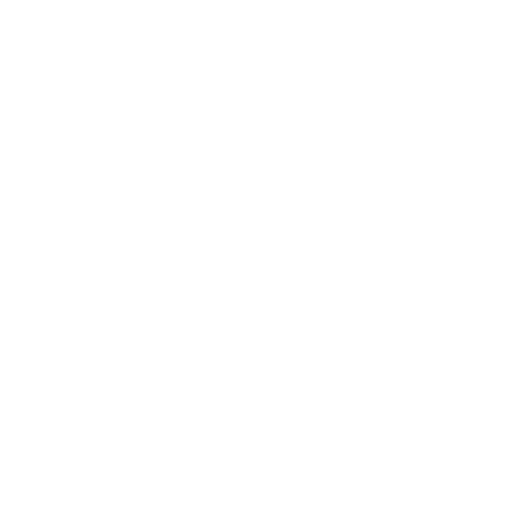
t = 0.00 s
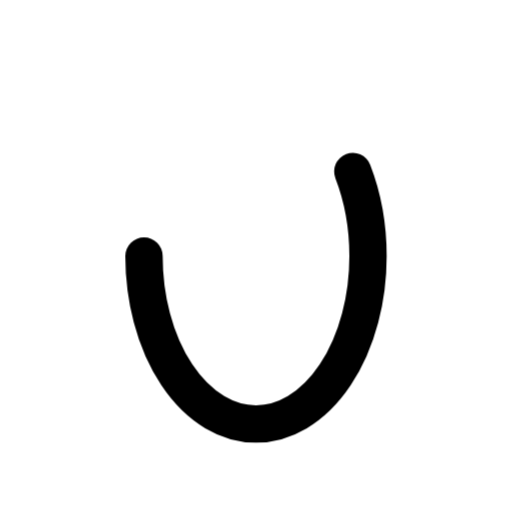
t = 0.32 s
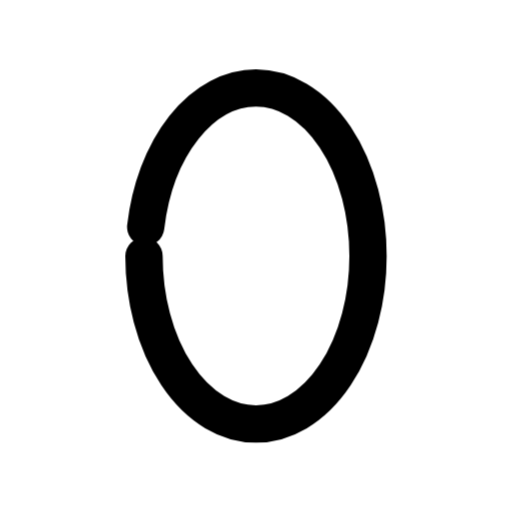
t = 0.94 s
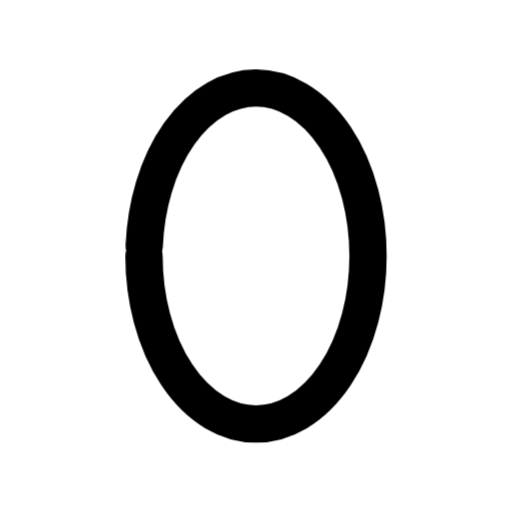
t = 1.25 s
t = 1.79 s: frame unchanged from t = 1.25 s, image omitted
t = 2.33 s: frame unchanged from t = 1.25 s, image omitted

The animated SVG that drew these frames (rendered in a browser with its animation timeline set to each time). Animation: 1 CSS @keyframes rule; one cycle of 2.65 s, repeats indefinitely.

<svg xmlns="http://www.w3.org/2000/svg" width="24" height="24" fill="none" stroke="currentColor" stroke-linecap="round" stroke-linejoin="round" stroke-width="2" viewBox="0 0 24 24">
    <!-- Generated by scripts/icon-expansion/generate.mjs -->
    <!-- Adapted from Tabler Icons 3.34.1.
MIT License

Copyright (c) 2020-2024 Paweł Kuna

Permission is hereby granted, free of charge, to any person obtaining a copy
of this software and associated documentation files (the "Software"), to deal
in the Software without restriction, including without limitation the rights
to use, copy, modify, merge, publish, distribute, sublicense, and/or sell
copies of the Software, and to permit persons to whom the Software is
furnished to do so, subject to the following conditions:

The above copyright notice and this permission notice shall be included in all
copies or substantial portions of the Software.

THE SOFTWARE IS PROVIDED "AS IS", WITHOUT WARRANTY OF ANY KIND, EXPRESS OR
IMPLIED, INCLUDING BUT NOT LIMITED TO THE WARRANTIES OF MERCHANTABILITY,
FITNESS FOR A PARTICULAR PURPOSE AND NONINFRINGEMENT. IN NO EVENT SHALL THE
AUTHORS OR COPYRIGHT HOLDERS BE LIABLE FOR ANY CLAIM, DAMAGES OR OTHER
LIABILITY, WHETHER IN AN ACTION OF CONTRACT, TORT OR OTHERWISE, ARISING FROM,
OUT OF OR IN CONNECTION WITH THE SOFTWARE OR THE USE OR OTHER DEALINGS IN THE
SOFTWARE. -->
    <!-- Motion: trace each stroke from its own origin, accumulate the drawing, then hold before restarting. -->
    <style>
        @media (prefers-reduced-motion: no-preference) {
            @keyframes ira-stroke-oval-0 { 0% { stroke-dashoffset: 1; opacity: 0; } 0.4% { opacity: 1; } 47%, 88% { stroke-dashoffset: 0; opacity: 1; } 100% { stroke-dashoffset: 0; opacity: 0; } }
            [data-ira-stroke-reveal="oval"] [data-ira-line="0"] { stroke-dasharray: 1 1; animation: ira-stroke-oval-0 2.65s cubic-bezier(.25,.65,.35,1) infinite; }
        }
    </style>
    <g data-ira-stroke-reveal="oval"><g transform="translate(1.5 1.5) scale(.875)"><path data-ira-line="0" pathLength="1" d="M6 12A6 9 0 1 0 18 12A6 9 0 1 0 6 12"/></g></g>
</svg>
